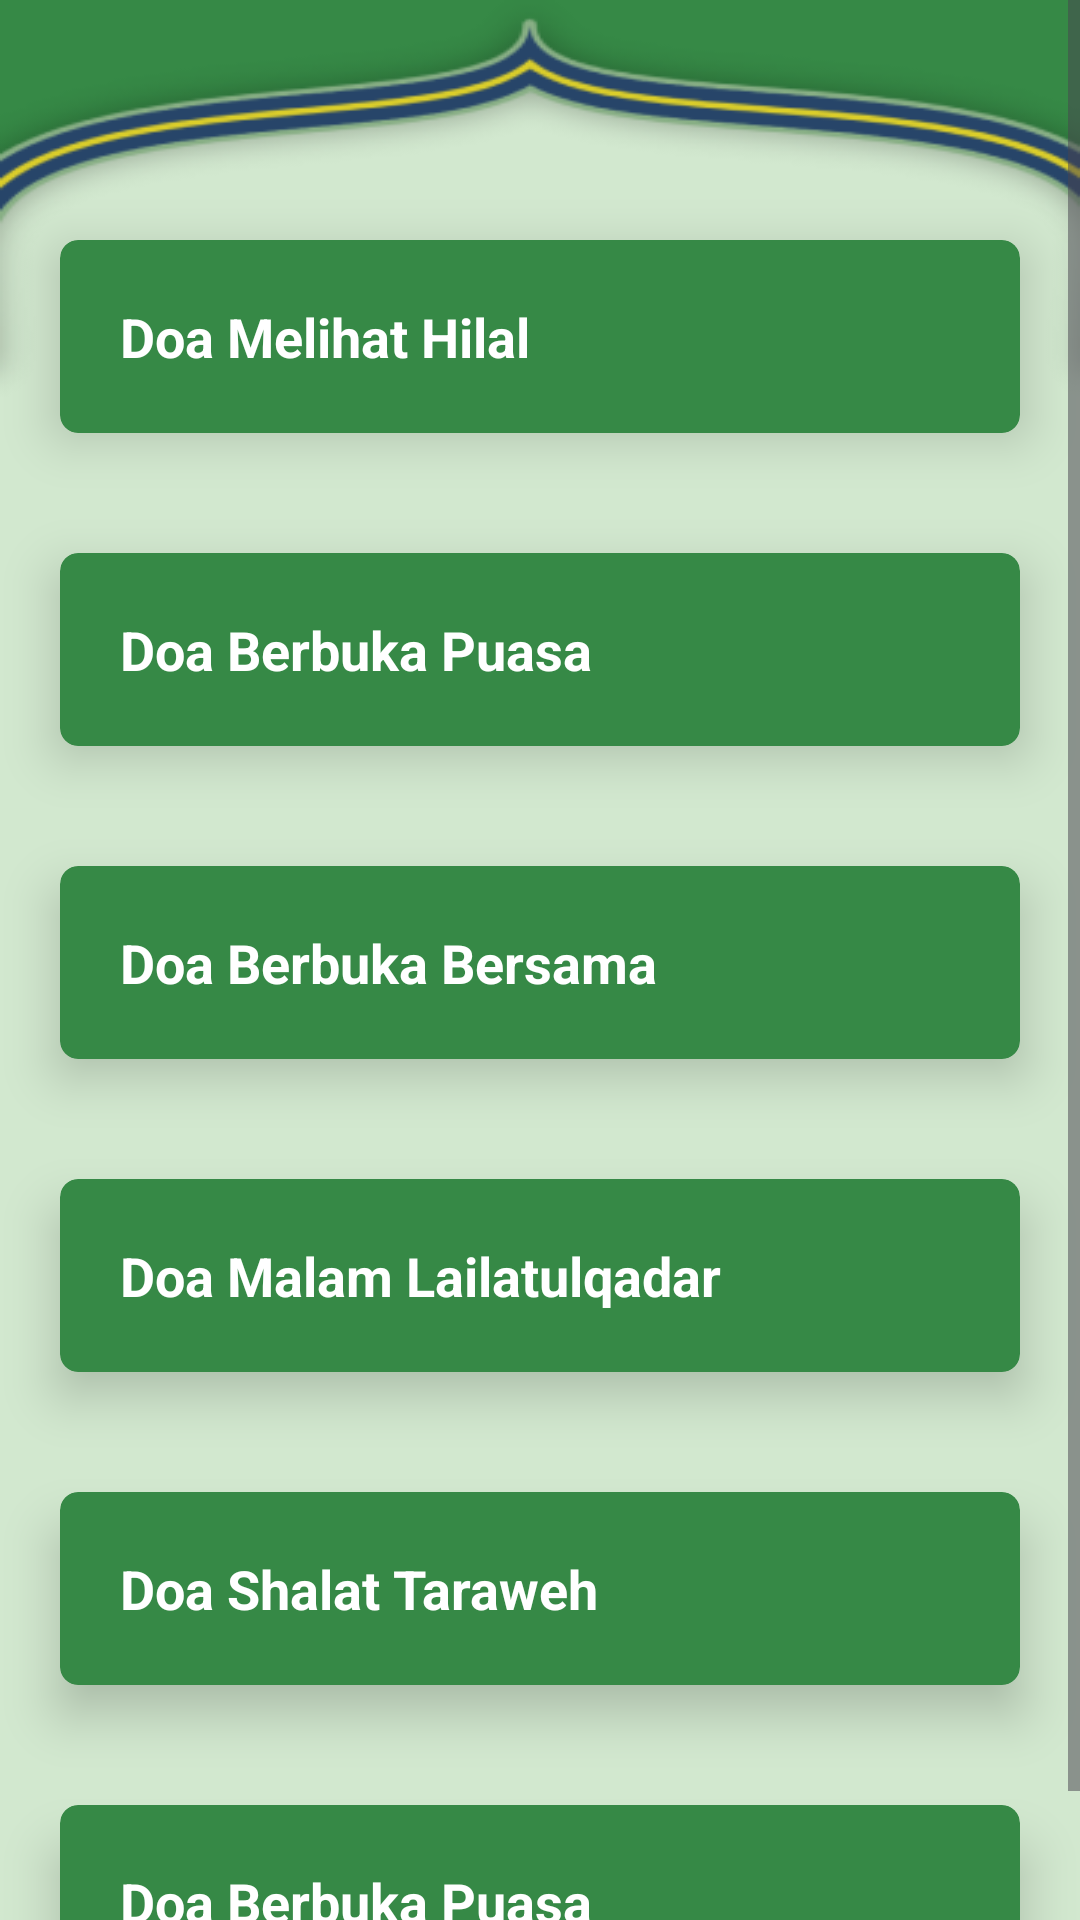

Reconstruct the res/layout file that produces this screen, plus the resources it refers to.
<!-- AndroidManifest.xml: application theme Theme.RAMADHAN -->
<!-- res/layout/activity_doan.xml -->
<?xml version="1.0" encoding="utf-8"?>
<ScrollView xmlns:android="http://schemas.android.com/apk/res/android"
    xmlns:app="http://schemas.android.com/apk/res-auto"
    xmlns:tools="http://schemas.android.com/tools"
    android:layout_width="match_parent"
    android:layout_height="match_parent"
    android:background="@drawable/bg2"
    tools:context=".DoanActivity"
    >

    <LinearLayout
        android:layout_width="match_parent"
        android:layout_height="wrap_content"
        android:orientation="vertical"
        android:paddingTop="60dp">

        
        <androidx.cardview.widget.CardView
            android:onClick="expand"
            android:layout_width="match_parent"
            android:layout_height="wrap_content"
            app:cardBackgroundColor="#368946"
            app:cardCornerRadius="6dp"
            android:layout_margin="20dp"
            app:cardElevation="10dp"
            app:contentPadding="20dp">

            <LinearLayout
                android:id="@+id/layout"
                android:layout_width="wrap_content"
                android:layout_height="wrap_content"
                android:orientation="vertical">

                <TextView
                    android:layout_width="wrap_content"
                    android:layout_height="wrap_content"
                    android:text="Doa Melihat Hilal"
                    android:textSize="18dp"
                    android:textStyle="bold"
                    android:textColor="@color/white"/>

                <TextView
                    android:id="@+id/details"
                    android:layout_width="wrap_content"
                    android:layout_height="wrap_content"
                    android:visibility="gone"
                    android:text="@string/doa"
                    android:textSize="15dp"
                    android:paddingTop="12dp"
                    android:textColor="@color/white"
                    />

            </LinearLayout>

        </androidx.cardview.widget.CardView>

        
        <androidx.cardview.widget.CardView
            android:onClick="doa2"
            android:layout_width="match_parent"
            android:layout_height="wrap_content"
            app:cardBackgroundColor="#368946"
            app:cardCornerRadius="6dp"
            android:layout_margin="20dp"
            app:cardElevation="10dp"
            app:contentPadding="20dp">

            <LinearLayout
                android:id="@+id/layout2"
                android:layout_width="wrap_content"
                android:layout_height="wrap_content"
                android:orientation="vertical">

                <TextView
                    android:layout_width="wrap_content"
                    android:layout_height="wrap_content"
                    android:text="Doa Berbuka Puasa"
                    android:textSize="18dp"
                    android:textStyle="bold"
                    android:textColor="@color/white"/>

                <TextView
                    android:id="@+id/details2"
                    android:layout_width="wrap_content"
                    android:layout_height="wrap_content"
                    android:visibility="gone"
                    android:text="@string/doa2"
                    android:textSize="15dp"
                    android:paddingTop="12dp"
                    android:textColor="@color/white"
                    />

            </LinearLayout>

        </androidx.cardview.widget.CardView>

        
        <androidx.cardview.widget.CardView
            android:onClick="doa3"
            android:layout_width="match_parent"
            android:layout_height="wrap_content"
            app:cardBackgroundColor="#368946"
            app:cardCornerRadius="6dp"
            android:layout_margin="20dp"
            app:cardElevation="10dp"
            app:contentPadding="20dp">

            <LinearLayout
                android:id="@+id/layout3"
                android:layout_width="wrap_content"
                android:layout_height="wrap_content"
                android:orientation="vertical">

                <TextView
                    android:layout_width="wrap_content"
                    android:layout_height="wrap_content"
                    android:text="Doa Berbuka Bersama"
                    android:textSize="18dp"
                    android:textStyle="bold"
                    android:textColor="@color/white"/>

                <TextView
                    android:id="@+id/details3"
                    android:layout_width="wrap_content"
                    android:layout_height="wrap_content"
                    android:visibility="gone"
                    android:text="@string/doa3"
                    android:textSize="15dp"
                    android:paddingTop="12dp"
                    android:textColor="@color/white"
                    />

            </LinearLayout>

        </androidx.cardview.widget.CardView>

        
        <androidx.cardview.widget.CardView
            android:onClick="doa4"
            android:layout_width="match_parent"
            android:layout_height="wrap_content"
            app:cardBackgroundColor="#368946"
            app:cardCornerRadius="6dp"
            android:layout_margin="20dp"
            app:cardElevation="10dp"
            app:contentPadding="20dp">

            <LinearLayout
                android:id="@+id/layout4"
                android:layout_width="wrap_content"
                android:layout_height="wrap_content"
                android:orientation="vertical">

                <TextView
                    android:layout_width="wrap_content"
                    android:layout_height="wrap_content"
                    android:text="Doa Malam Lailatulqadar"
                    android:textSize="18dp"
                    android:textStyle="bold"
                    android:textColor="@color/white"/>

                <TextView
                    android:id="@+id/details4"
                    android:layout_width="wrap_content"
                    android:layout_height="wrap_content"
                    android:visibility="gone"
                    android:text="@string/doa4"
                    android:textSize="15dp"
                    android:paddingTop="12dp"
                    android:textColor="@color/white"
                    />

            </LinearLayout>

        </androidx.cardview.widget.CardView>

        
        <androidx.cardview.widget.CardView
            android:onClick="doa5"
            android:layout_width="match_parent"
            android:layout_height="wrap_content"
            app:cardBackgroundColor="#368946"
            app:cardCornerRadius="6dp"
            android:layout_margin="20dp"
            app:cardElevation="10dp"
            app:contentPadding="20dp">

            <LinearLayout
                android:id="@+id/layout5"
                android:layout_width="wrap_content"
                android:layout_height="wrap_content"
                android:orientation="vertical">

                <TextView
                    android:layout_width="wrap_content"
                    android:layout_height="wrap_content"
                    android:text="Doa Shalat Taraweh"
                    android:textSize="18dp"
                    android:textStyle="bold"
                    android:textColor="@color/white"/>

                <TextView
                    android:id="@+id/details5"
                    android:layout_width="wrap_content"
                    android:layout_height="wrap_content"
                    android:visibility="gone"
                    android:text="@string/doa5"
                    android:textSize="15dp"
                    android:paddingTop="12dp"
                    android:textColor="@color/white"
                    />

            </LinearLayout>

        </androidx.cardview.widget.CardView>

        
        <androidx.cardview.widget.CardView
            android:onClick="doa6"
            android:layout_width="match_parent"
            android:layout_height="wrap_content"
            app:cardBackgroundColor="#368946"
            app:cardCornerRadius="6dp"
            android:layout_margin="20dp"
            app:cardElevation="10dp"
            app:contentPadding="20dp">

            <LinearLayout
                android:id="@+id/layout6"
                android:layout_width="wrap_content"
                android:layout_height="wrap_content"
                android:orientation="vertical">

                <TextView
                    android:layout_width="wrap_content"
                    android:layout_height="wrap_content"
                    android:text="Doa Berbuka Puasa"
                    android:textSize="18dp"
                    android:textStyle="bold"
                    android:textColor="@color/white"/>

                <TextView
                    android:id="@+id/details6"
                    android:layout_width="wrap_content"
                    android:layout_height="wrap_content"
                    android:visibility="gone"
                    android:text="@string/doa6"
                    android:textSize="15dp"
                    android:paddingTop="12dp"
                    android:textColor="@color/white"
                    />

            </LinearLayout>

        </androidx.cardview.widget.CardView>

    </LinearLayout>

</ScrollView>
<!-- resources referenced by this layout -->
<resources>
  <color name="white">#FFFFFFFF</color>
  <string name="doa">اللَّهُمَّ أَهِلَّهُ عَلَيْنَا بِالْيُمْنِ وَالإِيمَانِ وَالسَّلامَةِ وَالإِسْلامِ رَبِّي وَرَبُّكَ اللَّهُ\n\nArtinya : Ya Allah, hilalkanlah bulan ini pada kami dengan membawa berkah, iman, keselamatan, dan Islam. Rabbku dan Rabbmu adalah Allah</string>
  <string name="doa2">اللَّهُمَّ لَكَ صُمْتُ وَبِكَ آمَنْتُ وَعَلَى رِزْقِكَ أَفْطَرْتُ\n\nArtinya : Ya Allah, untuk-Mu aku berpuasa, dengan-Mu aku beriman, dan atas rezeki-Mu aku berbuka</string>
  <string name="doa3">أَفْطَرَ عندَكُمُ الصَّالِمُونَ وَأَكَلَ طَعَامَكُمُ الأَبْرَارُ وَصَلَّتْ عَلَيْكُمُ المَلائِكَةُ\n\nArtinya : Orang-orang yang berpuasa telah berbuka di rumah kalian dan orang-orang baik telah mengkonsumsi makanan kalian, dan malaikat pun mendoakan kalian</string>
  <string name="doa4">اللَّهُمَّ إِنَّكَ عَفُوٌّ تُحِبُّ الْعَفْوَ فَاعْفُ عَنِّى\n\nArtinya : Ya Allah, sesungguhnya Engkau Maha Pengampun dan suka mengampuni. Karena itu, ampunilah aku</string>
  <string name="doa6">للَّهُمَّ إِنِّي أَعُوذُ بِرِضَاكَ مِنْ سَخَطِكَ وَبِمُعَافَاتِكَ مِنْ عُقُوبَتِكَ وَأَعُوذُ بِكَ مِنْكَ لاَ أُحْصِى ثَنَاءً عَلَيْكَ أَنْتَ كَمَا أَثْنَيْتَ عَلَى نَفْسِكَ\n\nArtinya : Ya Allah, aku berlindung dengan ridha-Mu dari kemurkaan-Mu, aku berlindung dengan maaf-Mu dari hukuman-Mu, dan aku berlindung kepada-Mu dari siksa-Mu. Aku tidak bisa menyebut semua pujian kepada-Mu, sebagaimana Engkau memuji diri-Mu sendiri</string>
</resources>
